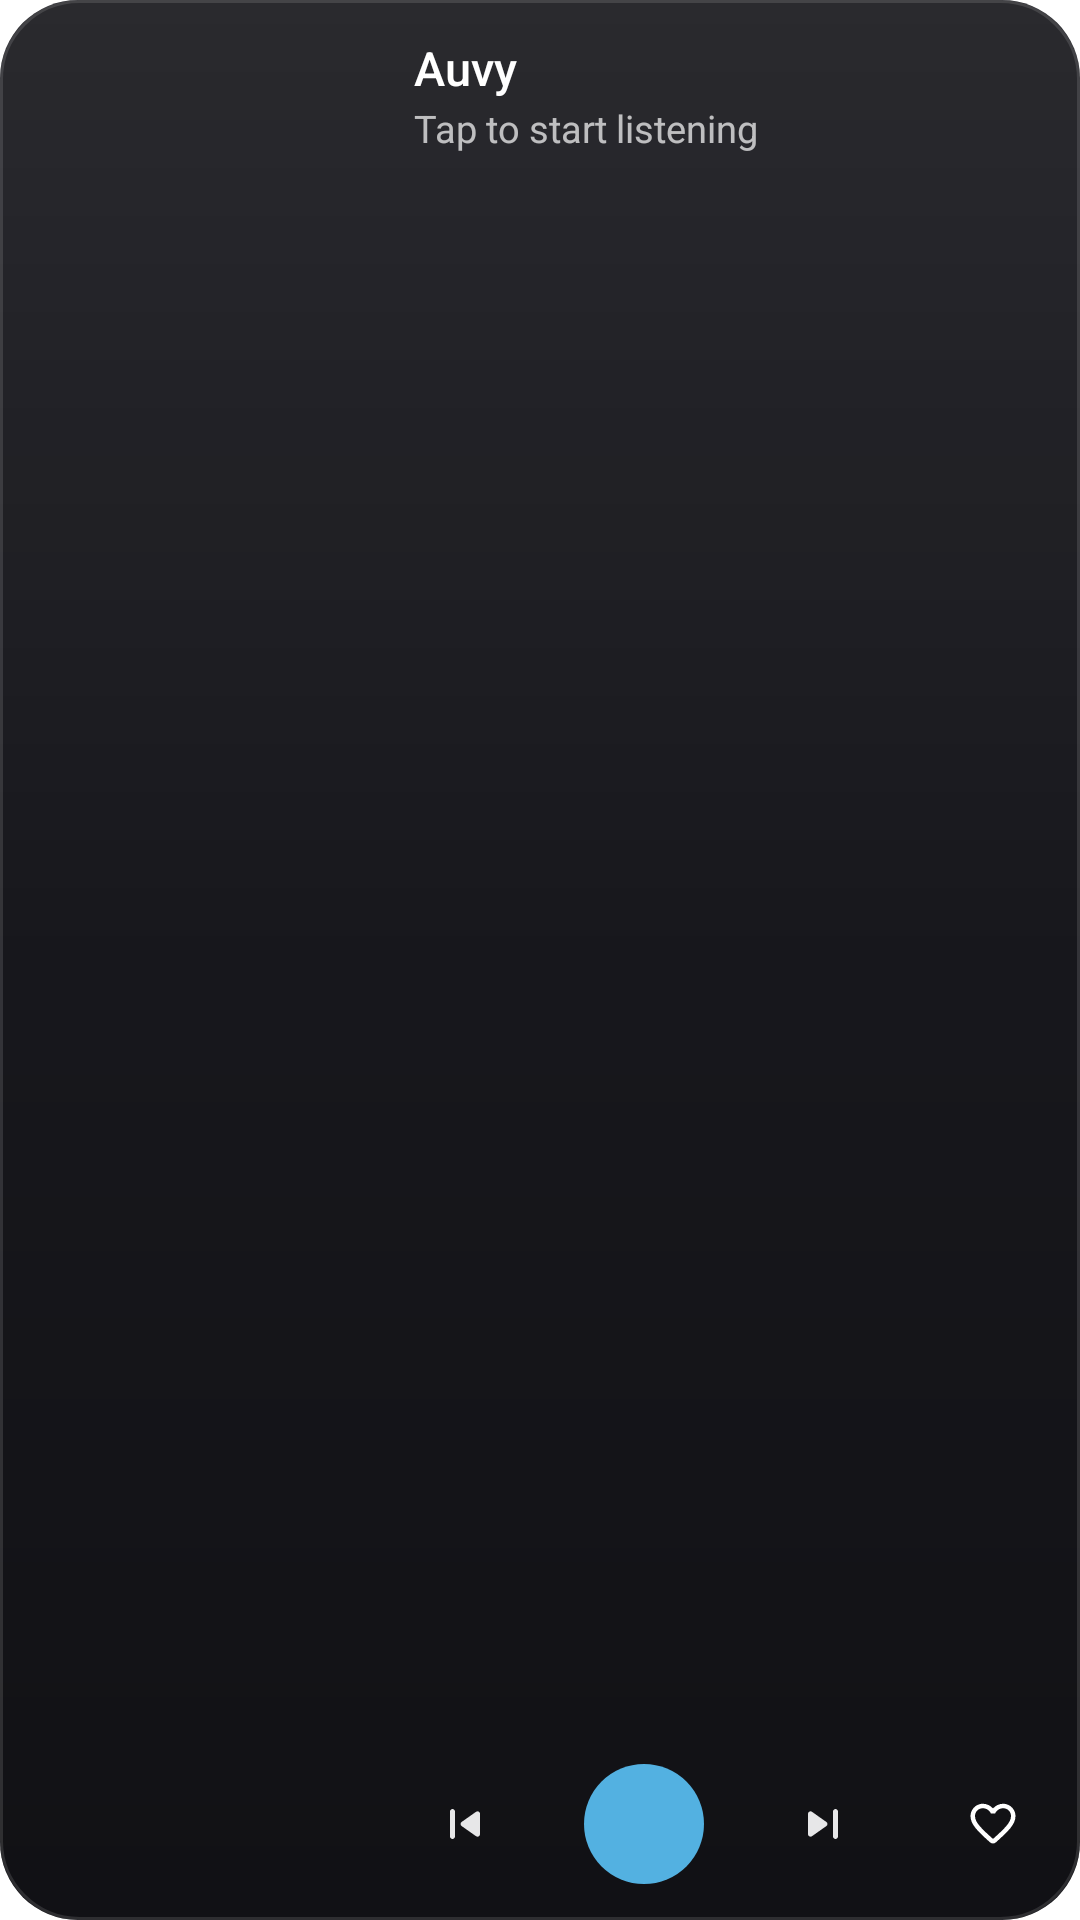

Reconstruct the res/layout file that produces this screen, plus the resources it refers to.
<!-- AndroidManifest.xml: fallback theme Theme.MaterialComponents.DayNight.NoActionBar -->
<!-- res/layout/widget_player_large.xml -->
<?xml version="1.0" encoding="utf-8"?>
<FrameLayout xmlns:android="http://schemas.android.com/apk/res/android"
    android:id="@+id/widget_root"
    android:layout_width="match_parent"
    android:layout_height="match_parent">

    <ImageView
        android:id="@+id/widget_bg"
        android:layout_width="match_parent"
        android:layout_height="match_parent"
        android:scaleType="fitXY"
        android:src="@drawable/widget_bg"
        android:importantForAccessibility="no" />

    <ImageView
        android:layout_width="match_parent"
        android:layout_height="match_parent"
        android:scaleType="fitXY"
        android:src="@drawable/widget_sheen"
        android:importantForAccessibility="no" />

    <LinearLayout
        android:layout_width="match_parent"
        android:layout_height="match_parent"
        android:gravity="center_vertical"
        android:orientation="horizontal"
        android:padding="12dp">
            <ImageView
                android:id="@+id/widget_art"
                android:layout_width="112dp"
                android:layout_height="112dp"
                android:scaleType="fitCenter"
                android:contentDescription="Artwork" />
        <LinearLayout
            android:layout_width="0dp"
            android:layout_height="match_parent"
            android:layout_weight="1"
            android:layout_marginStart="14dp"
            android:orientation="vertical">
            <LinearLayout
                android:id="@+id/widget_open_area"
                android:layout_width="match_parent"
                android:layout_height="wrap_content"
                android:orientation="vertical">
                <TextView
                    android:id="@+id/widget_context"
                    android:layout_width="match_parent"
                    android:layout_height="wrap_content"
                    android:layout_marginBottom="2dp"
                    android:ellipsize="end"
                    android:fontFamily="sans-serif-medium"
                    android:letterSpacing="0.08"
                    android:maxLines="1"
                    android:textColor="#FF53B1E1"
                    android:textSize="10sp"
                    android:visibility="gone" />
                <TextView
                    android:id="@+id/widget_title"
                    android:layout_width="match_parent"
                    android:layout_height="wrap_content"
                    android:ellipsize="end"
                    android:fontFamily="sans-serif-medium"
                    android:maxLines="1"
                    android:text="Auvy"
                    android:textColor="#FFFFFFFF"
                    android:textSize="15.5sp" />
                <TextView
                    android:id="@+id/widget_artist"
                    android:layout_width="match_parent"
                    android:layout_height="wrap_content"
                    android:layout_marginTop="1dp"
                    android:ellipsize="end"
                    android:maxLines="1"
                    android:text="Tap to start listening"
                    android:textColor="#B3FFFFFF"
                    android:textSize="12.5sp" />
            </LinearLayout>
            <FrameLayout android:layout_width="1dp" android:layout_height="0dp" android:layout_weight="1" />
            <ProgressBar
                android:id="@+id/widget_progress"
                style="?android:attr/progressBarStyleHorizontal"
                android:layout_width="match_parent"
                android:layout_height="4dp"
                android:layout_marginTop="0dp"
                android:max="1000"
                android:progress="0"
                android:progressDrawable="@drawable/widget_progress"
                android:visibility="gone" />
            <LinearLayout
                android:layout_width="match_parent"
                android:layout_height="wrap_content"
                android:layout_marginTop="3dp"
                android:orientation="horizontal">
                <Chronometer
                    android:id="@+id/widget_time"
                    android:layout_width="wrap_content"
                    android:layout_height="wrap_content"
                    android:fontFeatureSettings="tnum"
                    android:textColor="#99FFFFFF"
                    android:textSize="10.5sp"
                    android:visibility="gone" />
                <FrameLayout android:layout_width="0dp" android:layout_height="1dp" android:layout_weight="1" />
                <TextView
                    android:id="@+id/widget_total"
                    android:layout_width="wrap_content"
                    android:layout_height="wrap_content"
                    android:fontFeatureSettings="tnum"
                    android:textColor="#99FFFFFF"
                    android:textSize="10.5sp"
                    android:visibility="gone" />
            </LinearLayout>
            <LinearLayout
                android:layout_width="match_parent"
                android:layout_height="wrap_content"
                android:layout_marginTop="4dp"
                android:gravity="center_vertical"
                android:orientation="horizontal">
            <ImageButton
                android:id="@+id/widget_prev"
                android:layout_width="34dp"
                android:layout_height="34dp"
                android:background="?android:attr/selectableItemBackgroundBorderless"
                android:contentDescription="Previous"
                android:padding="7dp"
                android:scaleType="fitCenter"
                android:src="@drawable/ic_widget_prev" />
            <FrameLayout android:layout_width="0dp" android:layout_height="1dp" android:layout_weight="1" />
            <FrameLayout
                android:id="@+id/widget_play"
                android:layout_width="40dp"
                android:layout_height="40dp"
                android:layout_marginStart="0dp"
                android:layout_marginEnd="0dp"
                android:contentDescription="Play">
                <ImageView
                    android:id="@+id/widget_play_bg"
                    android:layout_width="match_parent"
                    android:layout_height="match_parent"
                    android:src="@drawable/widget_play_circle"
                    android:importantForAccessibility="no" />
                <ImageView
                    android:id="@+id/widget_play_glyph"
                    android:layout_width="22dp"
                    android:layout_height="22dp"
                    android:layout_gravity="center"
                    android:src="@drawable/ic_widget_play"
                    android:importantForAccessibility="no" />
            </FrameLayout>
            <FrameLayout android:layout_width="0dp" android:layout_height="1dp" android:layout_weight="1" />
            <ImageButton
                android:id="@+id/widget_next"
                android:layout_width="34dp"
                android:layout_height="34dp"
                android:background="?android:attr/selectableItemBackgroundBorderless"
                android:contentDescription="Next"
                android:padding="7dp"
                android:scaleType="fitCenter"
                android:src="@drawable/ic_widget_next" />
            <FrameLayout android:layout_width="0dp" android:layout_height="1dp" android:layout_weight="1" />
            <ImageButton
                android:id="@+id/widget_like"
                android:layout_width="34dp"
                android:layout_height="34dp"
                android:background="?android:attr/selectableItemBackgroundBorderless"
                android:contentDescription="Like"
                android:padding="8dp"
                android:scaleType="fitCenter"
                android:src="@drawable/ic_widget_like" />
            </LinearLayout>
        </LinearLayout>
    </LinearLayout>

    
    <TextView android:id="@+id/widget_next_header" android:layout_width="0dp" android:layout_height="0dp" android:visibility="gone" />
    <TextView android:id="@+id/widget_next1" android:layout_width="0dp" android:layout_height="0dp" android:visibility="gone" />
    <TextView android:id="@+id/widget_next2" android:layout_width="0dp" android:layout_height="0dp" android:visibility="gone" />
    <TextView android:id="@+id/widget_next3" android:layout_width="0dp" android:layout_height="0dp" android:visibility="gone" />
</FrameLayout>
<!-- resources referenced by this layout -->
<resources>
  <!-- drawable ic_widget_like (drawable) -->
  <?xml version="1.0" encoding="utf-8"?>
  <vector xmlns:android="http://schemas.android.com/apk/res/android"
      android:width="24dp" android:height="24dp"
      android:viewportWidth="24" android:viewportHeight="24">
      <path android:fillColor="#FFFFFFFF" android:pathData="M19.66,3.99c-2.64,-1.8 -5.9,-0.96 -7.66,1.1 -1.76,-2.06 -5.02,-2.91 -7.66,-1.1 -1.4,0.96 -2.28,2.58 -2.34,4.29 -0.14,3.88 3.3,6.99 8.55,11.76l0.1,0.09c0.76,0.69 1.93,0.69 2.69,-0.01l0.11,-0.1c5.25,-4.76 8.68,-7.87 8.55,-11.75 -0.06,-1.7 -0.94,-3.32 -2.34,-4.28zM12.1,18.55l-0.1,0.1 -0.1,-0.1C7.14,14.24 4,11.39 4,8.5 4,6.5 5.5,5 7.5,5c1.54,0 3.04,0.99 3.57,2.36h1.87C13.46,5.99 14.96,5 16.5,5c2,0 3.5,1.5 3.5,3.5 0,2.89 -3.14,5.74 -7.9,10.05z" />
  </vector>
  <!-- drawable ic_widget_next (drawable) -->
  <?xml version="1.0" encoding="utf-8"?>
  <vector xmlns:android="http://schemas.android.com/apk/res/android"
      android:width="24dp" android:height="24dp"
      android:viewportWidth="24" android:viewportHeight="24">
      <path android:fillColor="#E6FFFFFF" android:pathData="M7.58,16.89l5.77,-4.07c0.56,-0.4 0.56,-1.24 0,-1.63L7.58,7.11C6.91,6.65 6,7.12 6,7.93v8.14c0,0.81 0.91,1.28 1.58,0.82zM16,7v10c0,0.55 0.45,1 1,1s1,-0.45 1,-1V7c0,-0.55 -0.45,-1 -1,-1s-1,0.45 -1,1z" />
  </vector>
  <!-- drawable ic_widget_prev (drawable) -->
  <?xml version="1.0" encoding="utf-8"?>
  <vector xmlns:android="http://schemas.android.com/apk/res/android"
      android:width="24dp" android:height="24dp"
      android:viewportWidth="24" android:viewportHeight="24">
      <path android:fillColor="#E6FFFFFF" android:pathData="M7,6c0.55,0 1,0.45 1,1v10c0,0.55 -0.45,1 -1,1s-1,-0.45 -1,-1V7c0,-0.55 0.45,-1 1,-1zM10.66,12.82l5.77,4.07c0.66,0.47 1.58,-0.01 1.58,-0.82V7.93c0,-0.81 -0.91,-1.28 -1.58,-0.82l-5.77,4.07c-0.57,0.4 -0.57,1.24 0,1.64z" />
  </vector>
  <!-- drawable widget_bg (drawable) -->
  <?xml version="1.0" encoding="utf-8"?>
  <shape xmlns:android="http://schemas.android.com/apk/res/android"
      android:shape="rectangle">
      <solid android:color="#FF17171C" />
      <corners android:radius="26dp" />
  </shape>
  <!-- drawable widget_play_circle (drawable) -->
  <?xml version="1.0" encoding="utf-8"?>
  <shape xmlns:android="http://schemas.android.com/apk/res/android" android:shape="oval">
      <solid android:color="#FF53B1E1" />
  </shape>
  <!-- drawable widget_progress (drawable) -->
  <?xml version="1.0" encoding="utf-8"?>
  <layer-list xmlns:android="http://schemas.android.com/apk/res/android">
      <item android:id="@android:id/background">
          <shape android:shape="rectangle">
              <solid android:color="#2EFFFFFF" />
              <corners android:radius="2dp" />
          </shape>
      </item>
      <item android:id="@android:id/progress">
          <clip>
              <shape android:shape="rectangle">
                  <solid android:color="#FF53B1E1" />
                  <corners android:radius="2dp" />
              </shape>
          </clip>
      </item>
  </layer-list>
  <!-- drawable widget_sheen (drawable) -->
  <?xml version="1.0" encoding="utf-8"?>
  <layer-list xmlns:android="http://schemas.android.com/apk/res/android">
      <item>
          <shape android:shape="rectangle">
              <gradient
                  android:angle="270"
                  android:startColor="#14FFFFFF"
                  android:centerColor="#00000000"
                  android:endColor="#47000000" />
              <corners android:radius="26dp" />
          </shape>
      </item>
      <item>
          <shape android:shape="rectangle">
              <solid android:color="#00000000" />
              <stroke android:width="1dp" android:color="#1FFFFFFF" />
              <corners android:radius="26dp" />
          </shape>
      </item>
  </layer-list>
</resources>
